Image classification data set "dataset" (RUT-MIIT-Projects/dataset on GitHub). Class labels (5): echinocactus, mimosa, monstera, orchid, rose.

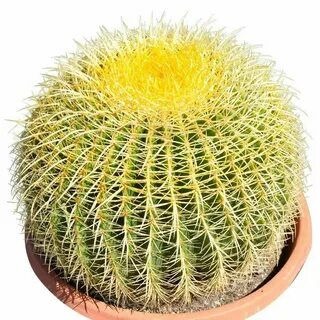
Label: echinocactus

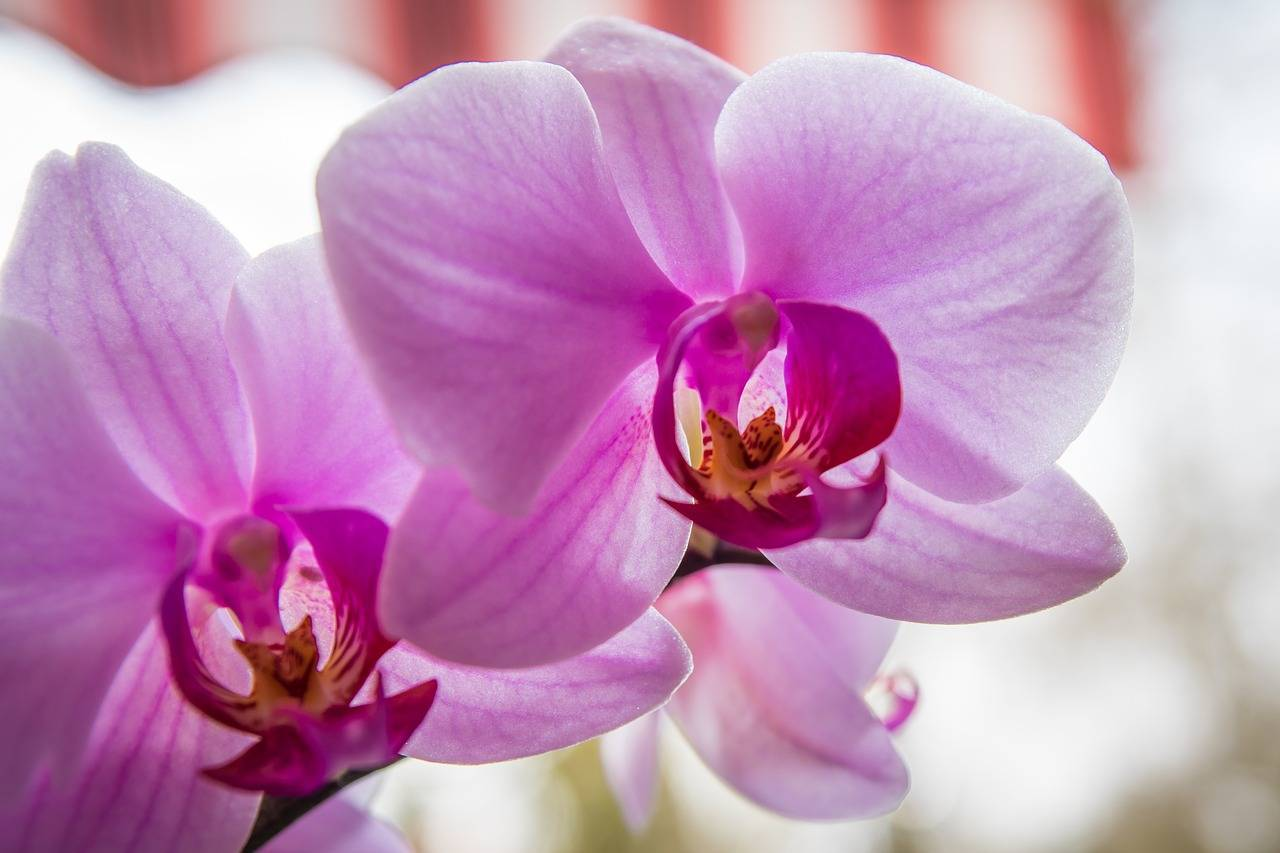
Label: orchid

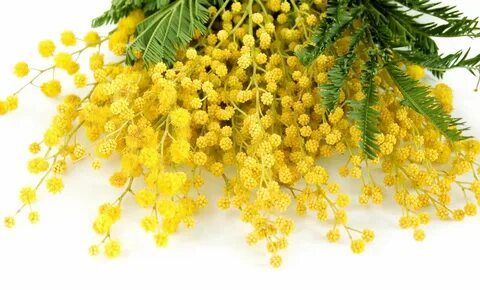
Label: mimosa

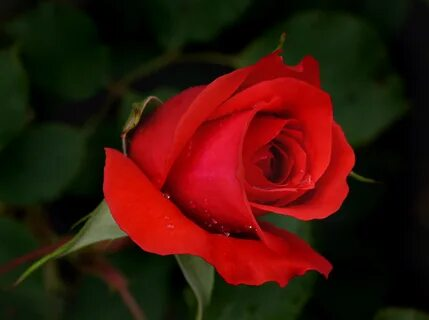
Label: rose

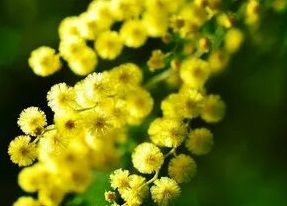
Label: mimosa

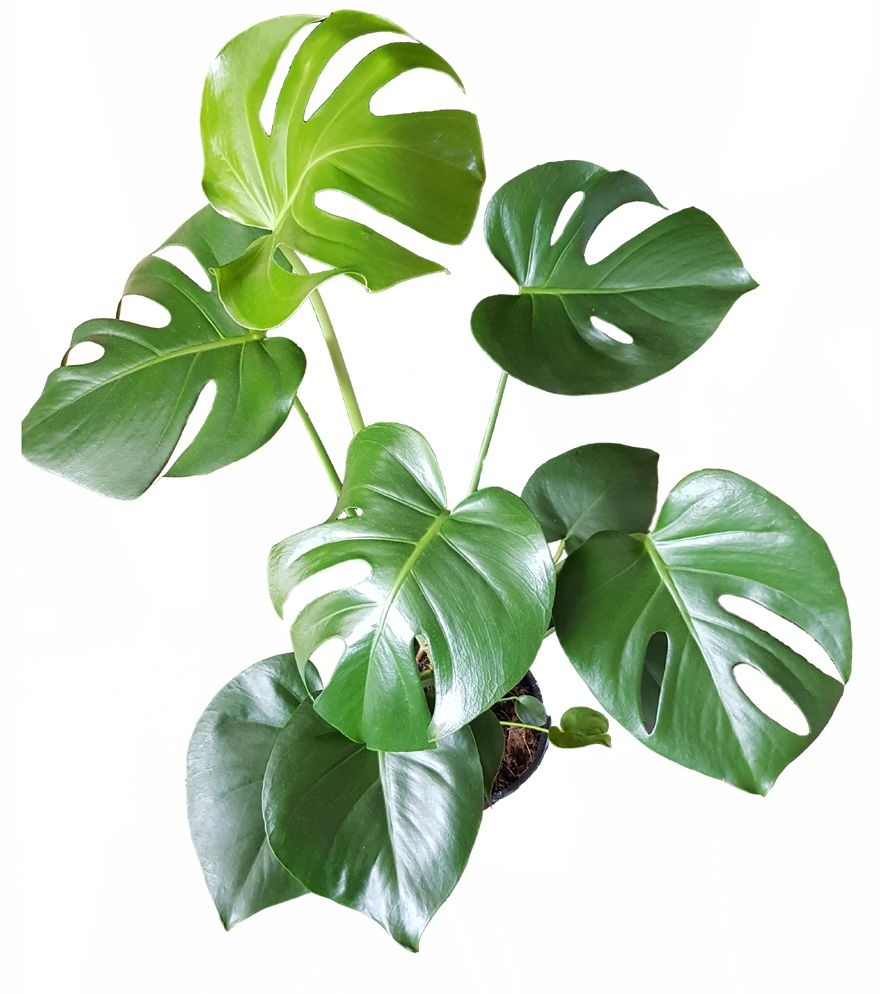
Label: monstera
